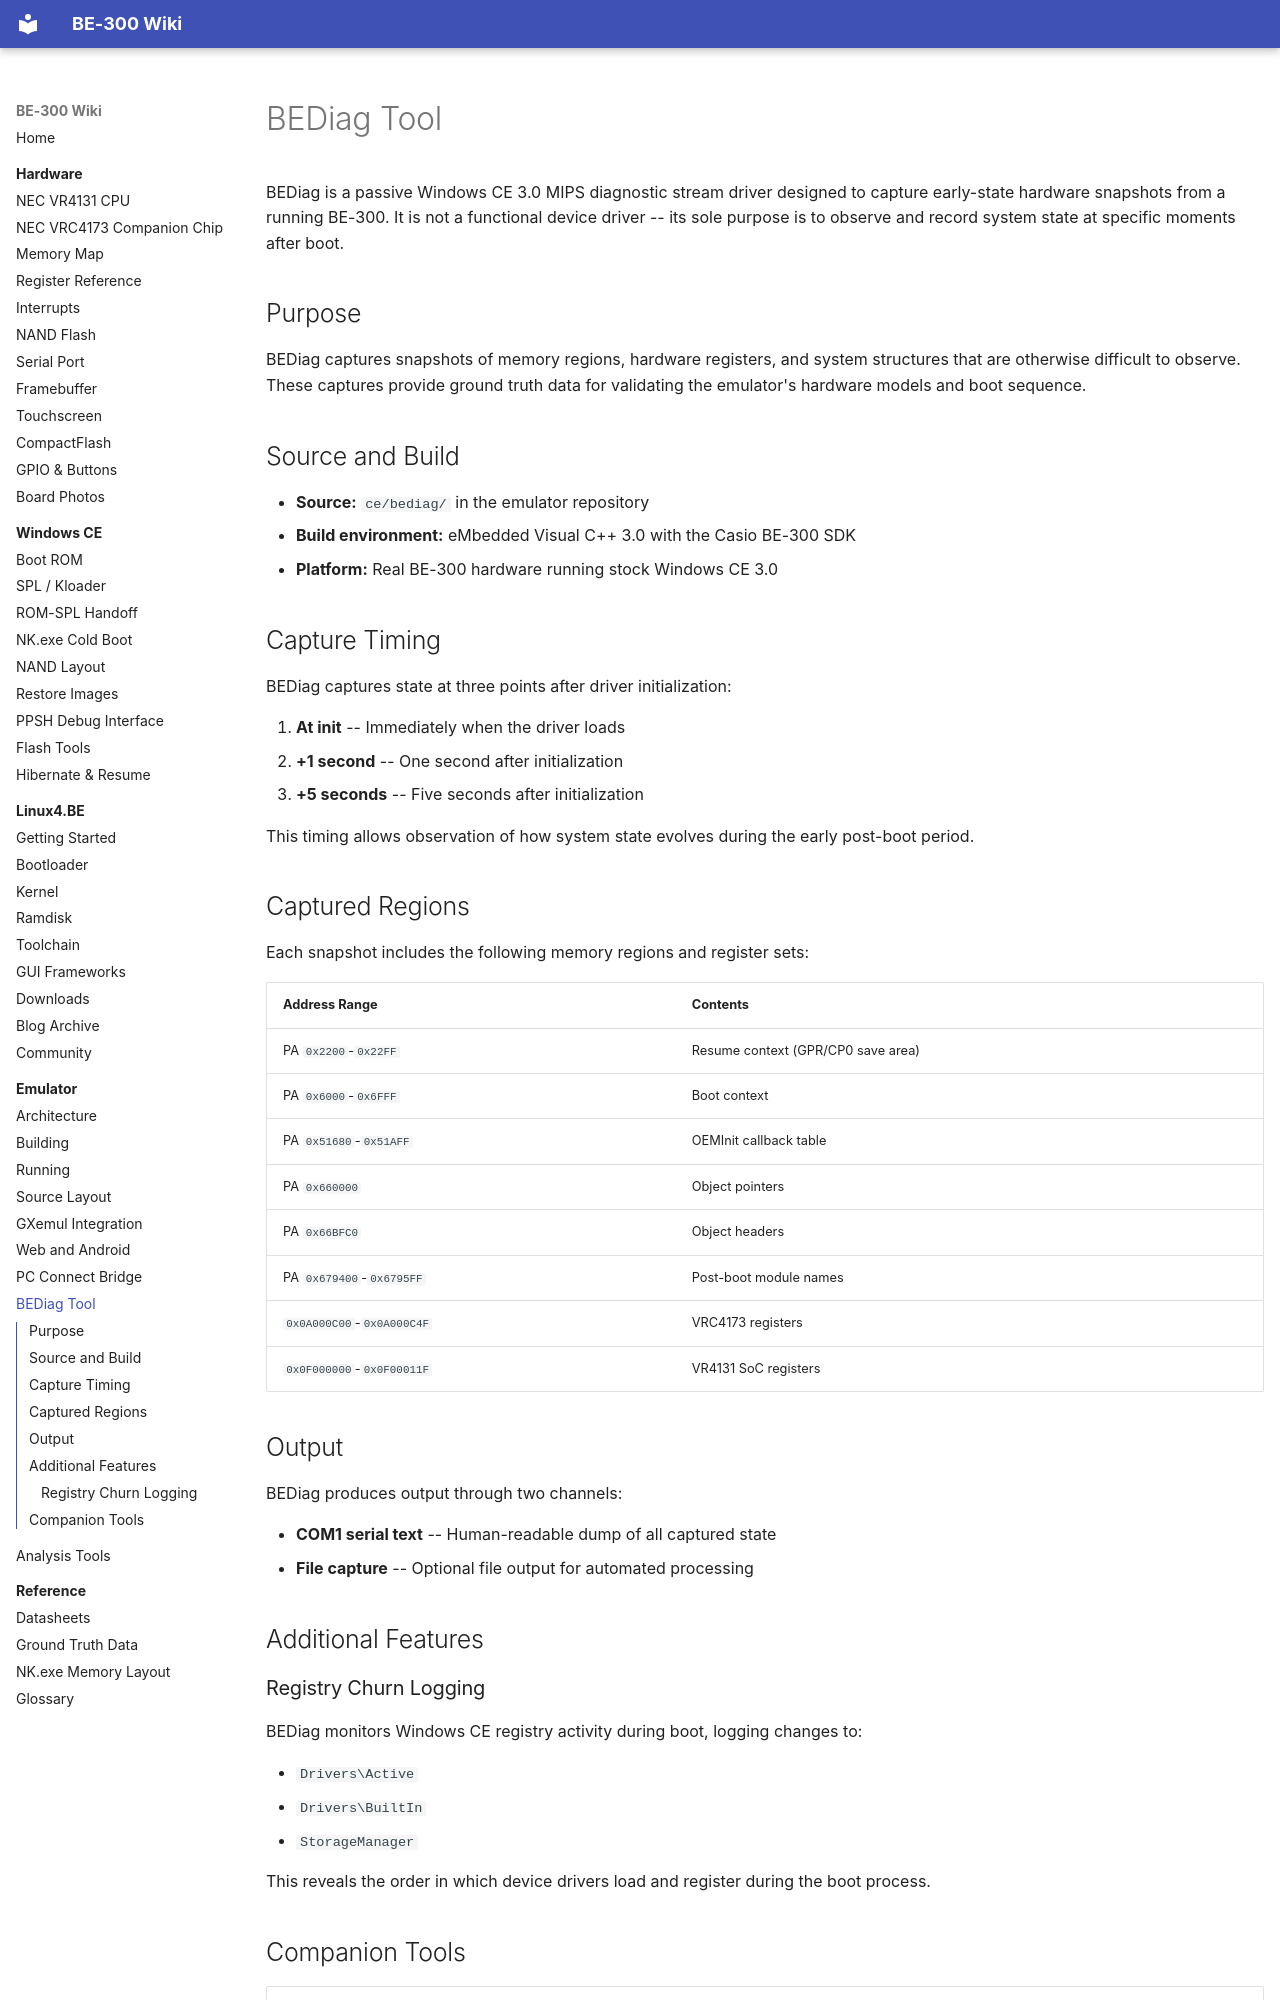

repository: jroark/be300-wiki · page: emulator/bediag/index.html · generator: mkdocs

# BEDiag Tool

BEDiag is a passive Windows CE 3.0 MIPS diagnostic stream driver designed to capture early-state hardware snapshots from a running BE-300. It is not a functional device driver -- its sole purpose is to observe and record system state at specific moments after boot.

## Purpose

BEDiag captures snapshots of memory regions, hardware registers, and system structures that are otherwise difficult to observe. These captures provide ground truth data for validating the emulator's hardware models and boot sequence.

## Source and Build

- **Source:** `ce/bediag/` in the emulator repository
- **Build environment:** eMbedded Visual C++ 3.0 with the Casio BE-300 SDK
- **Platform:** Real BE-300 hardware running stock Windows CE 3.0

## Capture Timing

BEDiag captures state at three points after driver initialization:

1. **At init** -- Immediately when the driver loads
2. **+1 second** -- One second after initialization
3. **+5 seconds** -- Five seconds after initialization

This timing allows observation of how system state evolves during the early post-boot period.

## Captured Regions

Each snapshot includes the following memory regions and register sets:

| Address Range | Contents |
|--------------|----------|
| PA `0x2200`-`0x22FF` | Resume context (GPR/CP0 save area) |
| PA `0x6000`-`0x6FFF` | Boot context |
| PA `0x51680`-`0x51AFF` | OEMInit callback table |
| PA `0x660000` | Object pointers |
| PA `0x66BFC0` | Object headers |
| PA `0x679400`-`0x6795FF` | Post-boot module names |
| `0x0A000C00`-`0x0A000C4F` | VRC4173 registers |
| `0x0F000000`-`0x0F00011F` | VR4131 SoC registers |

## Output

BEDiag produces output through two channels:

- **COM1 serial text** -- Human-readable dump of all captured state
- **File capture** -- Optional file output for automated processing

## Additional Features

### Registry Churn Logging

BEDiag monitors Windows CE registry activity during boot, logging changes to:

- `Drivers\Active`
- `Drivers\BuiltIn`
- `StorageManager`

This reveals the order in which device drivers load and register during the boot process.
